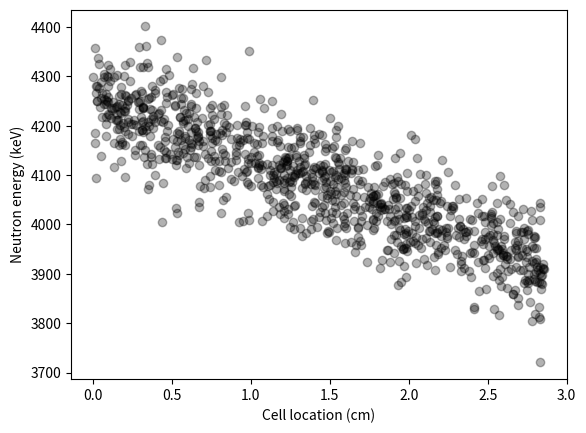
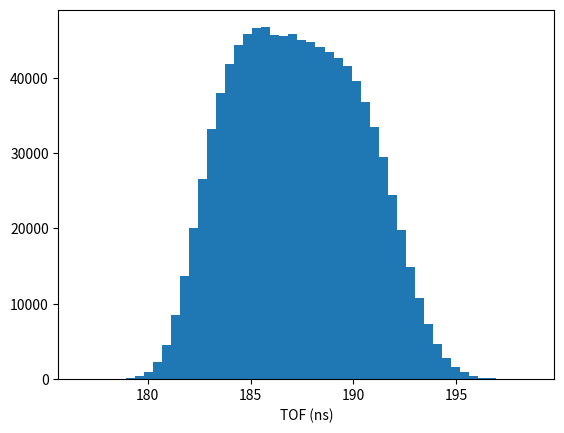
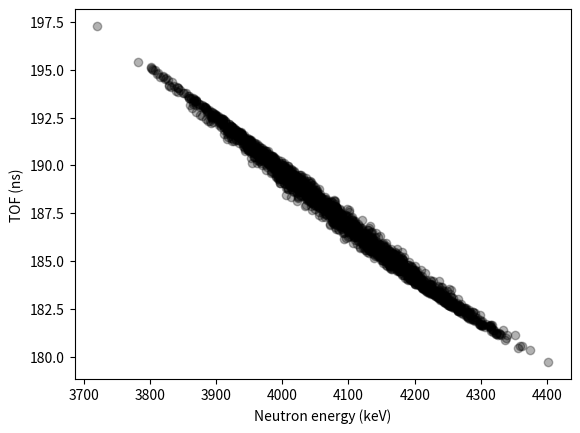
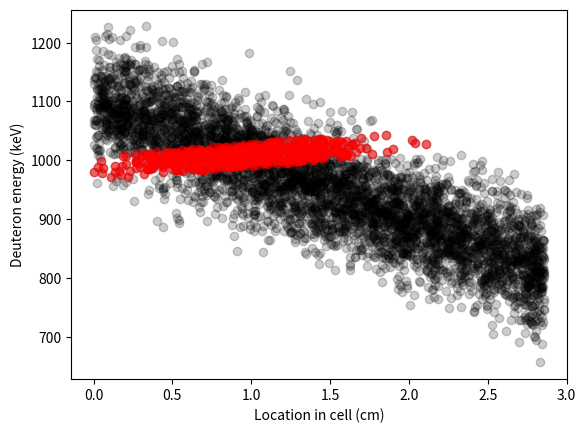
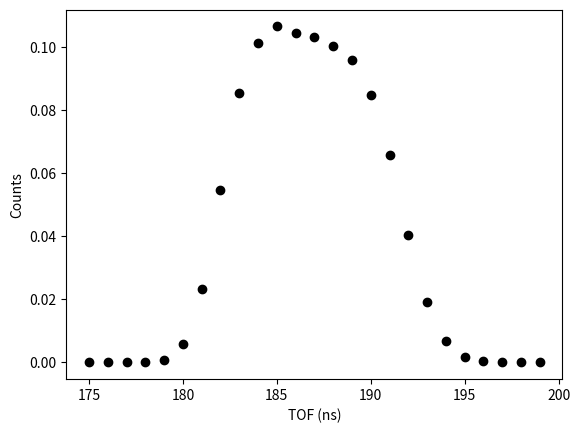
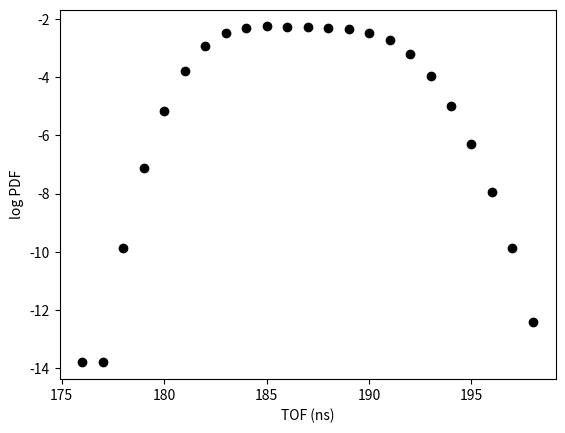

The script that saved these images, in order:
#
#
# mcModelIntegration.py
# [redacted]
#
# intended to demo and develop MC-based integration of models
# needed to numerically evaluate likelihoods / probabilities

import numpy as np
from numpy import inf
from scipy.integrate import quad
import scipy.optimize as optimize
import matplotlib.pyplot as plot


#
# CONSTANTS
#
# these are perhaps presently not included in a very pythonic way
# but to get going, here we are..
#
speedOfLight = 29.9792 # in cm/ns
mass_deuteron = 1.8756e+06 # keV /c^2
mass_neutron = 939565.0 # keV/c^2
mass_he3 = 2.809414e6 # keV/c^2

# Q value of DDN reaction, in keV
qValue_ddn = 3268.914


distance_cellToZero = 518.055 # cm, distance from tip of gas cell to 0deg face
distance_cellLength = 2.86 # cm, length of gas cell
distance_zeroDegLength = 3.81 # cm, length of 0deg detector


def getDDneutronEnergy(deuteronEnergy, labAngle = 0):
    """Get the energy of neutrons produced by DDN reaction
    Function accepts the deuteron energy (in keV) and the angle (in lab\
    frame of reference) at which the neutron is emitted.
    Returns neutron energy in keV
    """     
    neutronAngle_radians = labAngle * np.pi / 180
    rVal = np.sqrt(mass_deuteron * mass_neutron*deuteronEnergy) / \
                   (mass_neutron + mass_he3) * \
                   np.cos(neutronAngle_radians)
    sVal = (deuteronEnergy *( mass_he3 - mass_deuteron) +
            qValue_ddn * mass_he3) / (mass_neutron + mass_he3)
    sqrtNeutronEnergy = rVal + np.sqrt(np.power(rVal,2) + sVal)
    return np.power(sqrtNeutronEnergy, 2)
    
def getTOF(mass, energy, distance):
    """Compute time of flight, in nanoseconds, given\
    mass of particle (in keV/c^2), the particle's energy (in keV),\
    and the distance traveled (in cm).
    Though simple enough to write inline, this will be used often.
    """
    velocity = speedOfLight * np.sqrt(2 * energy / mass)
    tof = distance / velocity
    return tof
    
    
def evaluateModel( params, coords):
    """Evaluate PDF at specific location in 2D model space
    Params are the model parameters (ED_0, ED_1, sigma)
    coords are the coordinates at which to evaluate
    """
    mp_initialEnergy, mp_loss0, mp_sigma = params
    x, energyDeuteron = coords
    mean = mp_initialEnergy + x * mp_loss0
    returnVal= np.exp(-1*np.power(energyDeuteron - mean,2)/(2*mp_sigma**2))
    return returnVal / (mp_sigma*np.sqrt(2*np.pi))
    
    
def generateModelData(params, nSamples):
    """Generate some fake data from our mode with num samples = nSamples
    params is an array of the parameters, [e0, e1, sigma]
    Returns a tuple of len(nSamples), [x, ed, en, tof]
    """
    data_x=np.random.uniform(low=0.0, high=distance_cellLength, size=nSamples)
    data_ed= np.random.normal(loc=params[0] + params[1]*data_x, 
                              scale=params[2])
    data_en = getDDneutronEnergy(data_ed)
    
    neutronDistance = distance_cellToZero + (distance_cellLength - data_x)
    neutronTOF = getTOF(mass_neutron, data_en, neutronDistance)
    effectiveDenergy = (params[0] + data_ed)/2
    deuteronTOF = getTOF( mass_deuteron, effectiveDenergy, data_x )
    data_tof = neutronTOF + deuteronTOF
    
    data = np.column_stack((data_x,data_ed,data_en,data_tof))
    return data
    
    
# mp_* are model parameters
# *_t are 'true' values that go into our fake data
mp_initialEnergy_t = 1100 # initial deuteron energy, in keV
mp_loss0_t = -100 # energy loss, 0th order approx, in keV/cm
mp_sigma_t = 50 # width of deuteron energy spread, fixed for now, in keV


# generate fake data
nSamples = 1000000
data_model_x = np.random.uniform(low=0.0, high=distance_cellLength, 
                                 size=nSamples)
data_model_ed = np.random.normal(loc=mp_initialEnergy_t + 
                                 mp_loss0_t * data_model_x,
                                 scale=mp_sigma_t)
data_model_en = getDDneutronEnergy(data_model_ed, 0.0)

# we've got now a neutron energy distribution over the length of the cell
# let's make some TOF data from that
neutronDistance = distance_cellToZero + (distance_cellLength - data_model_x)
neutronTOF = getTOF(mass_neutron, data_model_en, neutronDistance)
effectiveDenergy = (mp_initialEnergy_t + data_model_ed)/2
deuteronTOF = getTOF( mass_deuteron, effectiveDenergy, data_model_x )
modelTOFdata = neutronTOF + deuteronTOF


# plot the fake data...
plot.figure(1)
plot.scatter(data_model_x[:1000], data_model_en[:1000], color='k', alpha=0.3)
plot.xlabel('Cell location (cm)')
plot.ylabel('Neutron energy (keV)')
plot.show()


# plot the TOF 
plot.figure(2)
plot.hist(modelTOFdata, bins=50)
plot.xlabel('TOF (ns)')
plot.show()

# plot the TOF vs x location
plot.figure(3)
plot.scatter(data_model_en[:2000],modelTOFdata[:2000], color='k', alpha=0.3)
plot.xlabel('Neutron energy (keV)' )
plot.ylabel('TOF (ns)')
plot.show()

# just dump the data so we know what we're looking at
fakeDataSet = np.column_stack((data_model_x,data_model_ed,data_model_en,modelTOFdata))
#print(fakeDataSet)
# select the data for a given time of flight
tofSatisfiedData = fakeDataSet[np.ix_(np.floor(fakeDataSet[:,3])==185.0,(0,1,2))]
print('number of events found {}'.format(len(tofSatisfiedData)))

plot.figure(10)
plot.scatter(tofSatisfiedData[:500,0],tofSatisfiedData[:500,1],color='red',
             alpha=0.5, zorder=10)
plot.scatter(data_model_x[:5000], data_model_ed[:5000], color='k', alpha=0.2,zorder=1)
plot.ylabel('Deuteron energy (keV)')
plot.xlabel('Location in cell (cm)')
plot.show()

histTOFdata, tof_bin_edges = np.histogram(fakeDataSet[:,3], 25, (175.0,200.0),
                                          density=True)
plot.figure(20)
plot.scatter(tof_bin_edges[:-1], histTOFdata, color='k')
plot.xlabel('TOF (ns)')
plot.ylabel('Counts')
plot.show()

plot.figure(21)
plot.scatter(tof_bin_edges[:-1],np.log(histTOFdata), color='k')
plot.xlabel('TOF (ns)')
plot.ylabel('log PDF')
plot.show()


# make some small "observed" fake data
nObsTestEvents = 50
fakeObsData = generateModelData([mp_initialEnergy_t,mp_loss0_t,mp_sigma_t],
                                nObsTestEvents)
fakeObsBadData = generateModelData([mp_initialEnergy_t,mp_loss0_t,
                                    mp_sigma_t*0.6],nObsTestEvents)

# make our vector of 'n'
observedVectorN, observed_bin_edges = np.histogram(fakeObsData[:,3], 25,
                                                   (175.0,200.0))
observedVectorNbad, observed_bin_edges_bad = np.histogram(fakeObsBadData[:,3],
                                                          25,
                                                   (175.0,200.0))

loghist = np.log(histTOFdata)
loghist[loghist==-inf] = 0

testLogLike = np.dot(observedVectorN, loghist)
testLogLikeBad = np.dot(observedVectorNbad, loghist)
print('test loglikelihood value {}, and for off-observables {}'.format(
      testLogLike, testLogLikeBad))